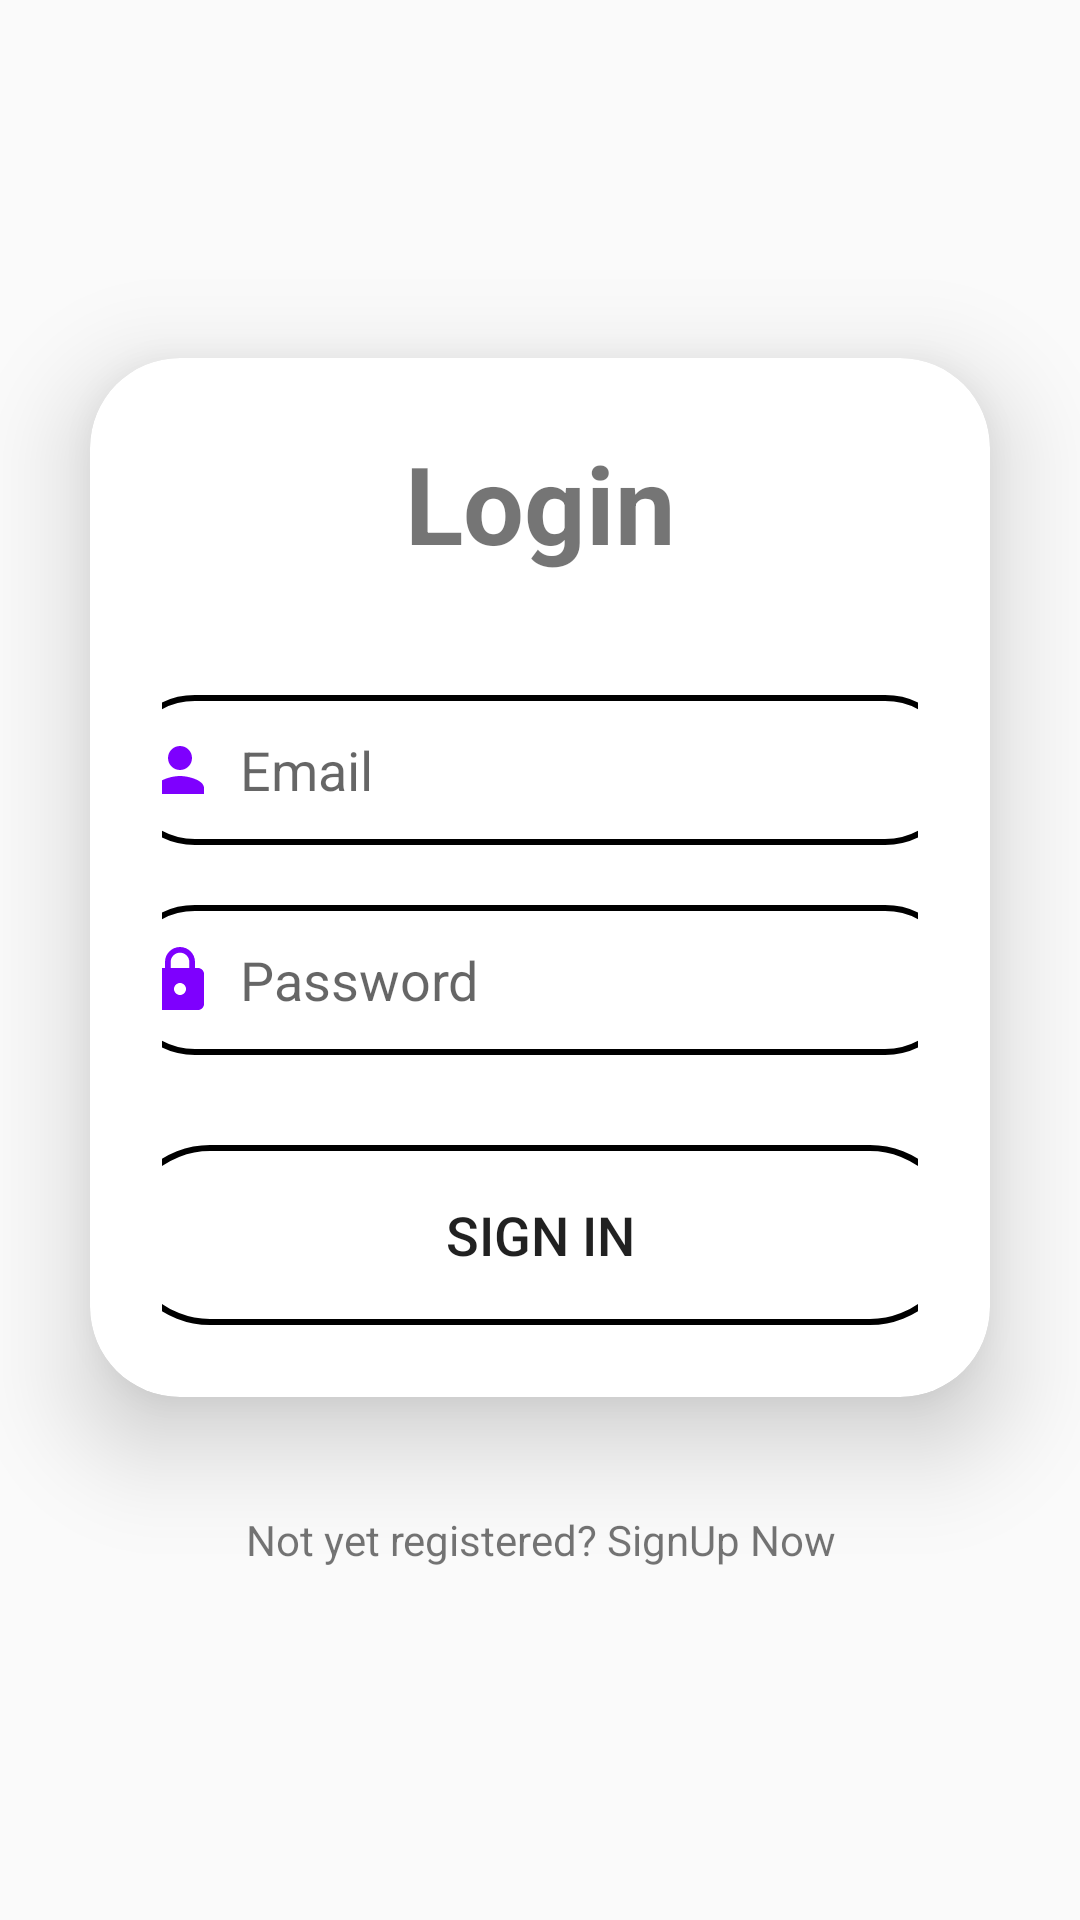

Write the Android layout XML for this screen, with the resource values it uses.
<!-- AndroidManifest.xml: application theme Theme.AppCompat.DayNight -->
<!-- res/layout/activity_sign_in.xml -->
<?xml version="1.0" encoding="utf-8"?>
<LinearLayout xmlns:android="http://schemas.android.com/apk/res/android"
    xmlns:app="http://schemas.android.com/apk/res-auto"
    xmlns:tools="http://schemas.android.com/tools"
    android:layout_width="match_parent"
    android:layout_height="match_parent"
    android:orientation="vertical"
    android:gravity="center"
    tools:context=".SignInActivity">

    <androidx.cardview.widget.CardView
        android:layout_width="match_parent"
        android:layout_height="wrap_content"
        android:layout_margin="30dp"
        app:cardCornerRadius="30dp"
        app:cardElevation="20dp"
        android:background="@drawable/custome_textview">
        <LinearLayout
            android:layout_width="match_parent"
            android:layout_height="wrap_content"
            android:orientation="vertical"
            android:layout_gravity="center_horizontal"
            android:padding="24dp">

            <TextView
                android:id="@+id/loginText"
                android:layout_width="match_parent"
                android:layout_height="wrap_content"
                android:text="@string/login"
                android:textAlignment="center"
                android:textSize="36sp"
                android:textStyle="bold" />
            <EditText
                android:layout_width="280dp"
                android:layout_height="50dp"
                android:id="@+id/email"
                android:layout_gravity="center_horizontal"
                android:background="@drawable/custome_textview"
                android:drawableStart="@drawable/baseline_person_24"
                android:drawablePadding="8dp"
                android:hint="@string/email"
                android:inputType="textEmailAddress"
                android:autofillHints="emailAddress"
                android:padding="8dp"
                android:textColor="@color/black"
                android:textColorHighlight="@color/cardview_dark_background"
                android:layout_marginTop="40dp"/>

            <EditText
                android:layout_width="280dp"
                android:layout_height="50dp"
                android:id="@+id/password"
                android:background="@drawable/custome_textview"
                android:drawableStart="@drawable/baseline_lock_24"
                android:drawablePadding="8dp"
                android:autofillHints="password"
                android:hint="@string/password"
                android:padding="8dp"
                android:layout_gravity="center_horizontal"
                android:inputType="textPassword"
                android:textColor="@color/black"
                android:textColorHighlight="@color/cardview_dark_background"
                android:layout_marginTop="20dp"/>

            <Button
                android:id="@+id/loginButton"
                android:layout_width="280dp"
                android:layout_height="60dp"
                android:layout_marginTop="30dp"
                android:background="@drawable/custome_textview"
                android:text="@string/loginButton"
                android:textSize="18sp"
                android:layout_gravity="center_horizontal"
                app:cornerRadius="20dp" />

        </LinearLayout>

    </androidx.cardview.widget.CardView>

    <TextView
        android:id="@+id/signupText"
        android:layout_width="wrap_content"
        android:layout_height="wrap_content"
        android:layout_marginBottom="20dp"
        android:padding="8dp"
        android:text="@string/not_yet_registered_signup_now"
        android:textAlignment="center"
        android:textSize="14sp" />

</LinearLayout>
<!-- resources referenced by this layout -->
<resources>
  <color name="black">#FF000000</color>
  <!-- drawable baseline_lock_24 (drawable) -->
  <vector android:height="24dp" android:tint="#7E00FE"
      android:viewportHeight="24" android:viewportWidth="24"
      android:width="24dp" xmlns:android="http://schemas.android.com/apk/res/android">
      <path android:fillColor="@android:color/white" android:pathData="M18,8h-1L17,6c0,-2.76 -2.24,-5 -5,-5S7,3.24 7,6v2L6,8c-1.1,0 -2,0.9 -2,2v10c0,1.1 0.9,2 2,2h12c1.1,0 2,-0.9 2,-2L20,10c0,-1.1 -0.9,-2 -2,-2zM12,17c-1.1,0 -2,-0.9 -2,-2s0.9,-2 2,-2 2,0.9 2,2 -0.9,2 -2,2zM15.1,8L8.9,8L8.9,6c0,-1.71 1.39,-3.1 3.1,-3.1 1.71,0 3.1,1.39 3.1,3.1v2z"/>
  </vector>
  <!-- drawable baseline_person_24 (drawable) -->
  <vector android:height="24dp" android:tint="#7E00FE"
      android:viewportHeight="24" android:viewportWidth="24"
      android:width="24dp" xmlns:android="http://schemas.android.com/apk/res/android">
      <path android:fillColor="@android:color/white" android:pathData="M12,12c2.21,0 4,-1.79 4,-4s-1.79,-4 -4,-4 -4,1.79 -4,4 1.79,4 4,4zM12,14c-2.67,0 -8,1.34 -8,4v2h16v-2c0,-2.66 -5.33,-4 -8,-4z"/>
  </vector>
  <!-- drawable custome_textview (drawable) -->
  <?xml version="1.0" encoding="utf-8"?>
  <shape xmlns:android="http://schemas.android.com/apk/res/android" android:shape="rectangle">
  
      <stroke android:color="#000" android:width="2dp"/>
      <corners android:radius="30dp"
          />
  </shape>
  <string name="email">Email</string>
  <string name="login">Login</string>
  <string name="loginButton">Sign in</string>
  <string name="not_yet_registered_signup_now">Not yet registered? SignUp Now</string>
  <string name="password">Password</string>
</resources>
